Run: headless pygame with SDL's dummy video driver; simulated clock (each Clock.tick advances the game by its frame time, no real sleeping); random seed 0; keys injected as events and as key.get_pressed() state; no mouse input.
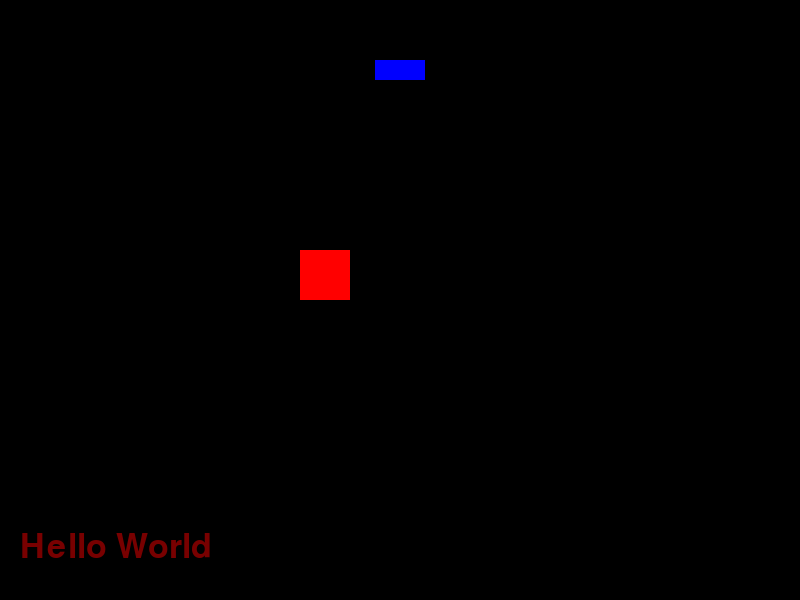
Frame 1 of 4 · flips 1–60 · no input
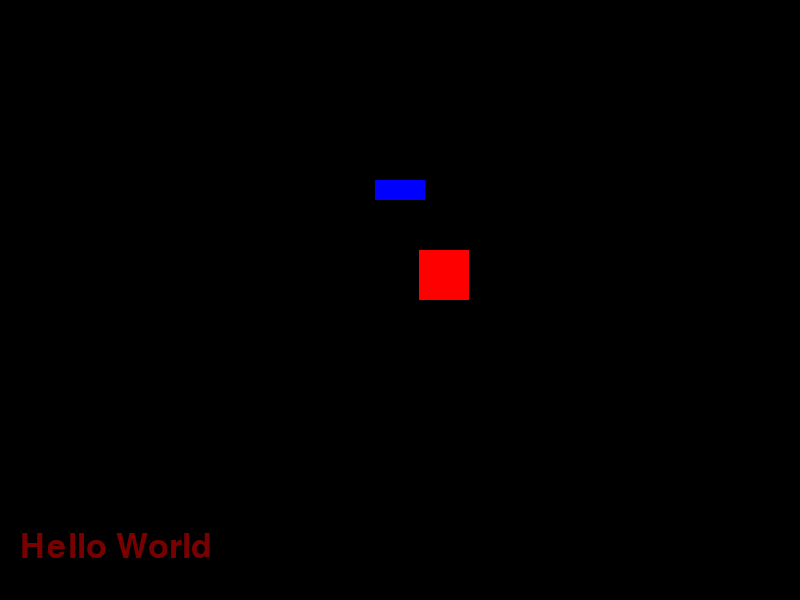
Frame 2 of 4 · flips 61–180 · tapped SPACE, RETURN · held RIGHT (→), D
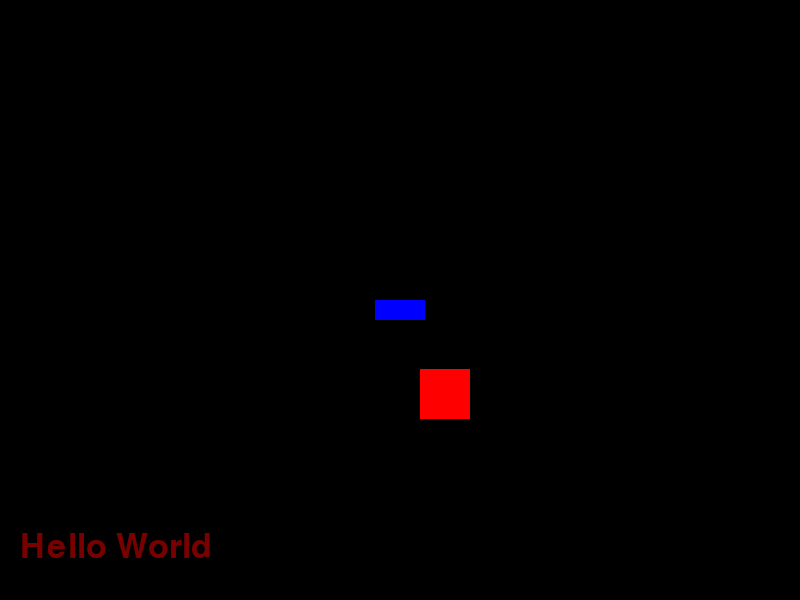
Frame 3 of 4 · flips 181–300 · held DOWN (↓), S
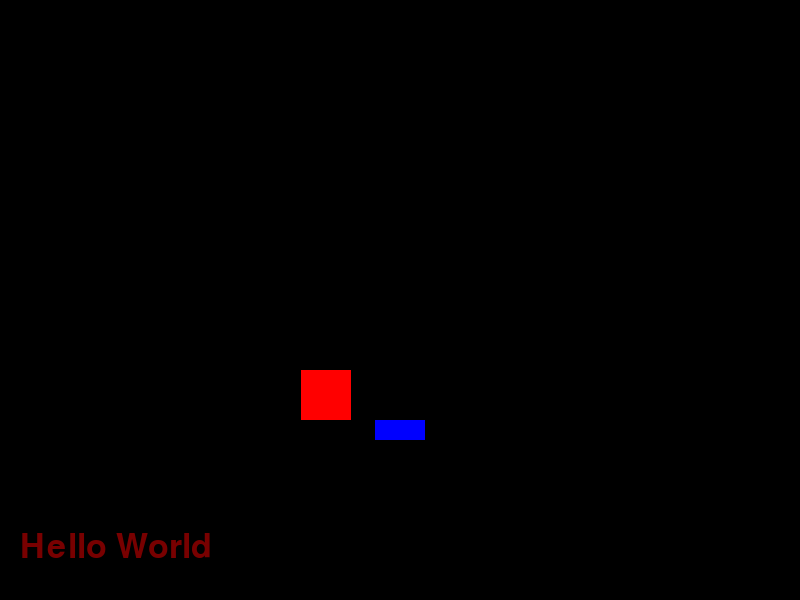
Frame 4 of 4 · flips 301–420 · held LEFT (←), A, UP (↑), W

The pygame program that drew these frames:

import pygame

pygame.init()

SCREEN_WIDTH = 800
SCREEN_HEIGHT = 600

screen = pygame.display.set_mode((SCREEN_WIDTH, SCREEN_HEIGHT))

player = pygame.Rect((300, 250, 50, 50))

text_font = pygame.font.SysFont("Arial", 50)

def draw_text(text, font, text_col, x, y):
    img = font.render(text, True, text_col)
    screen.blit(img, (x, y))


black = (0, 0, 0)
blue = (0, 0, 255)

block_width = 50
block_height = 20

block_x = (SCREEN_WIDTH - block_width) / 2
block_y = 0

block_speed = 1

clock = pygame.time.Clock()

run = True

while run:

    screen.fill((0, 0, 0))

    draw_text("Hello World", text_font, (120, 0, 0), 20, 530)

    pygame.draw.rect(screen, (255, 0, 0), player)

    block_y += block_speed
    if block_y > SCREEN_HEIGHT:
        block_y = -block_height

    pygame.draw.rect(screen, blue, [block_x, block_y, block_width, block_height])

    clock.tick(60)

    key = pygame.key.get_pressed()
    if key[pygame.K_a] == True:
        player.move_ip(-1, 0)
    elif key[pygame.K_d] == True:
        player.move_ip(1, 0)
    elif key[pygame.K_w] == True:
        player.move_ip(0, -1)
    elif key[pygame.K_s] == True:
        player.move_ip(0, 1)

    for event in pygame.event.get():
        if event.type == pygame.QUIT:
            run = False



    pygame.display.update()

pygame.quit()
